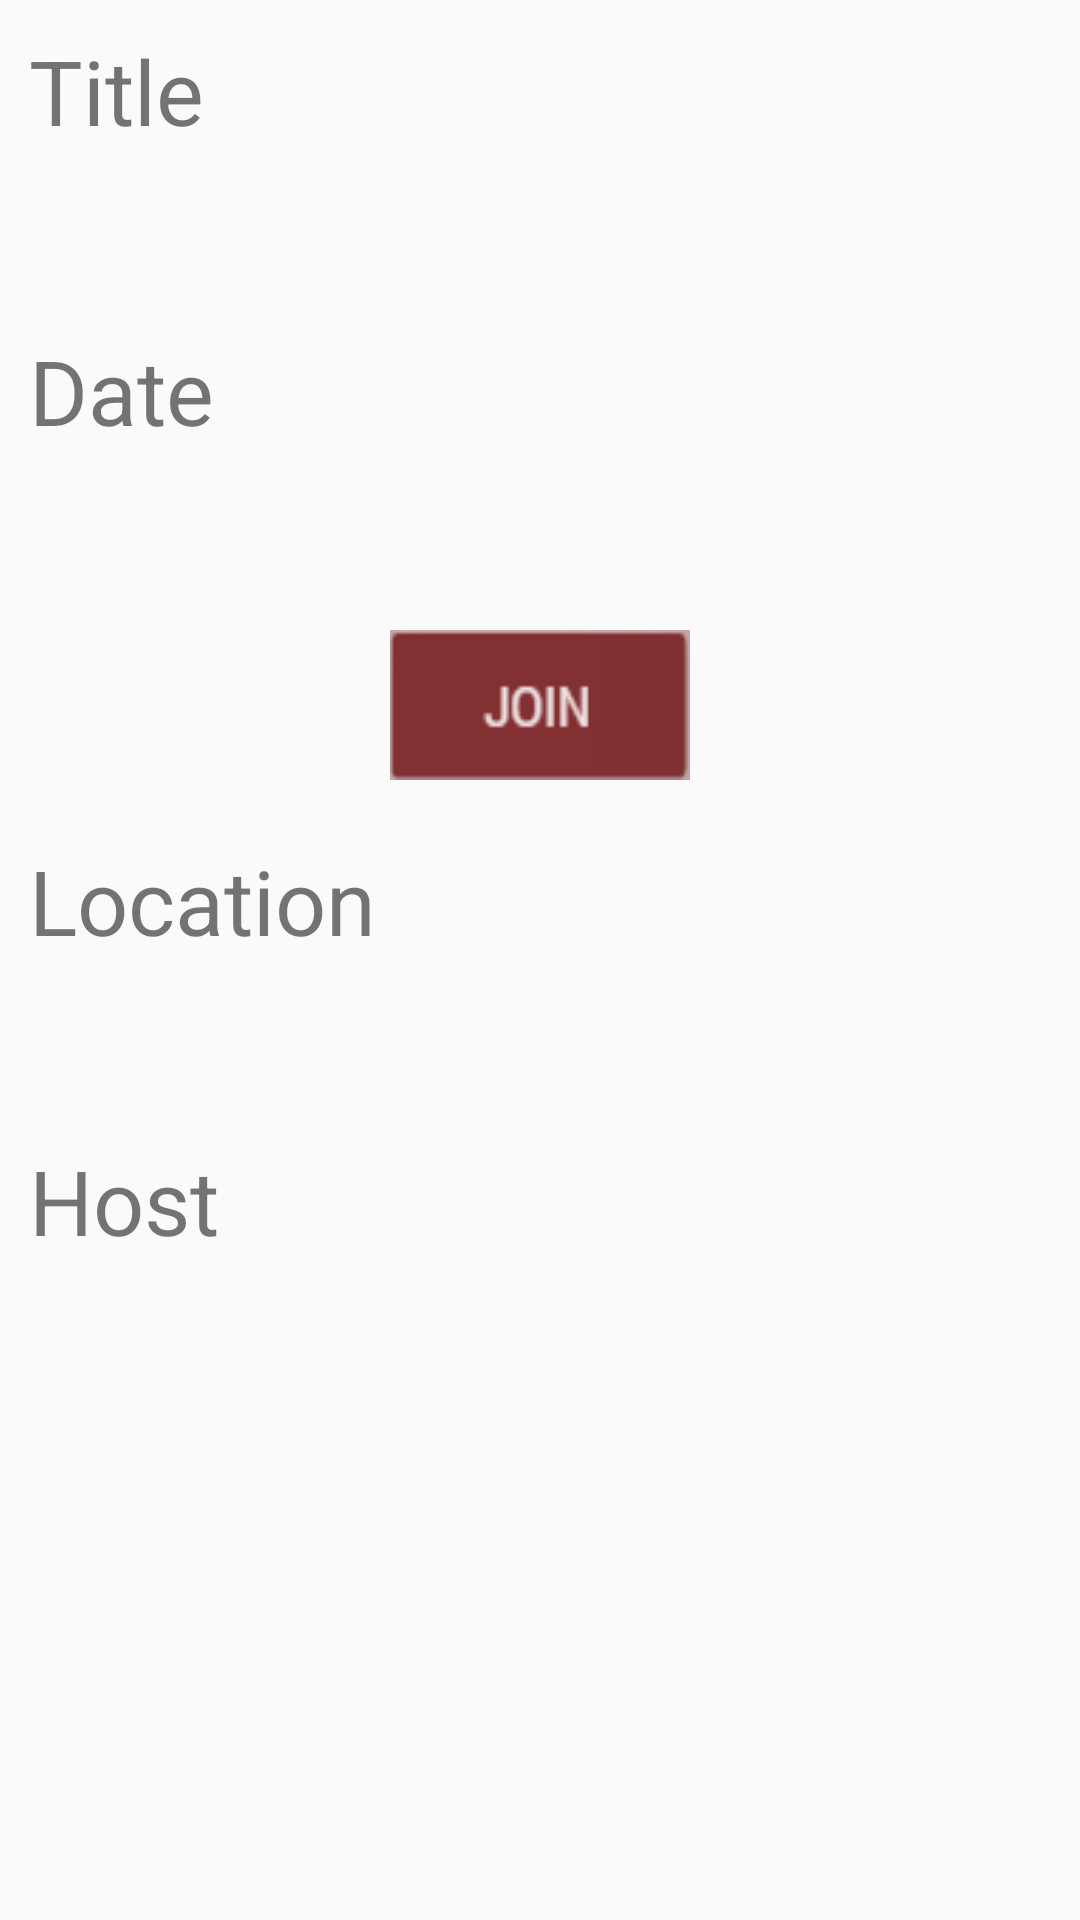

Layout XML and referenced resources for this Android screen:
<!-- AndroidManifest.xml: application theme AppTheme -->
<!-- res/layout/content_group_name_screen.xml -->
<?xml version="1.0" encoding="utf-8"?>
<LinearLayout xmlns:android="http://schemas.android.com/apk/res/android"
    xmlns:app="http://schemas.android.com/apk/res-auto"
    xmlns:tools="http://schemas.android.com/tools"
    android:id="@+id/content_group_name_screen"
    android:layout_width="match_parent"
    android:layout_height="match_parent"
    android:paddingBottom="@dimen/activity_vertical_margin"
    android:paddingLeft="@dimen/activity_horizontal_margin"
    android:paddingRight="@dimen/activity_horizontal_margin"
    android:paddingTop="@dimen/activity_vertical_margin"
    app:layout_behavior="@string/appbar_scrolling_view_behavior"
    tools:context="edu.sc.cse.GroupNameScreen"
    tools:showIn="@layout/activity_group_name_screen"
    android:orientation="vertical">

    <LinearLayout
        android:orientation="vertical"
        android:layout_width="match_parent"
        android:layout_height="match_parent">

        <TextView
            android:text="Title"
            android:layout_width="match_parent"
            android:layout_height="80dp"
            android:id="@+id/title"
            android:layout_margin="10dp"
            android:textSize="30sp" />

        <TextView
            android:text="Date"
            android:layout_width="match_parent"
            android:layout_height="80dp"
            android:id="@+id/date"
            android:layout_margin="10dp"
            android:textSize="30sp" />

        <ImageButton
            android:layout_width="100dp"
            android:layout_height="50dp"
            app:srcCompat="@mipmap/join_button"
            android:layout_gravity="center_horizontal"
            android:layout_margin="10dp"
            android:scaleType="fitXY"
            android:background="@color/colorPrimary"
            android:id="@+id/imageButton" />

        <TextView
            android:text="Location"
            android:layout_width="match_parent"
            android:layout_height="80dp"
            android:id="@+id/location"
            tools:text="Location"
            android:layout_margin="10dp"
            android:textSize="30sp" />

        <TextView
            android:text="Host"
            android:layout_width="match_parent"
            android:layout_height="80dp"
            android:id="@+id/host"
            android:layout_margin="10dp"
            android:textSize="30sp" />

    </LinearLayout>
</LinearLayout>
<!-- res/layout/activity_group_name_screen.xml (included above) -->
<?xml version="1.0" encoding="utf-8"?>
<android.support.design.widget.CoordinatorLayout xmlns:android="http://schemas.android.com/apk/res/android"
    xmlns:app="http://schemas.android.com/apk/res-auto"
    xmlns:tools="http://schemas.android.com/tools"
    android:layout_width="match_parent"
    android:layout_height="match_parent"
    android:fitsSystemWindows="true"
    tools:context="edu.sc.cse.GroupNameScreen">

    <android.support.design.widget.AppBarLayout
        android:layout_width="match_parent"
        android:layout_height="wrap_content"
        android:theme="@style/AppTheme.AppBarOverlay">

        <android.support.v7.widget.Toolbar
            android:id="@+id/toolbar"
            android:layout_width="match_parent"
            android:layout_height="?attr/actionBarSize"
            android:background="?attr/colorPrimary"
            app:popupTheme="@style/AppTheme.PopupOverlay" />

    </android.support.design.widget.AppBarLayout>

    <include layout="@layout/content_group_name_screen" />

    
        
        
        
        
        
        

</android.support.design.widget.CoordinatorLayout>
<!-- resources referenced by this layout -->
<resources>
  <color name="colorPrimary">#5a1024</color>
  <!-- mipmap join_button: png bitmap (mipmap-hdpi, 1135 bytes) -->
  <style name="AppTheme.AppBarOverlay" parent="ThemeOverlay.AppCompat.Dark.ActionBar" />
  <style name="AppTheme.PopupOverlay" parent="ThemeOverlay.AppCompat.Light" />
  <style name="AppTheme" parent="Theme.AppCompat.Light.DarkActionBar">
          
          <item name="colorPrimary">@color/colorPrimary</item>
          <item name="colorPrimaryDark">@color/colorPrimaryDark</item>
          <item name="colorAccent">@color/colorPrimary</item>
          <item name="windowActionBar">false</item>
          <item name="windowNoTitle">true</item>
      </style>
  <color name="colorPrimaryDark">#0d0e15</color>
</resources>
